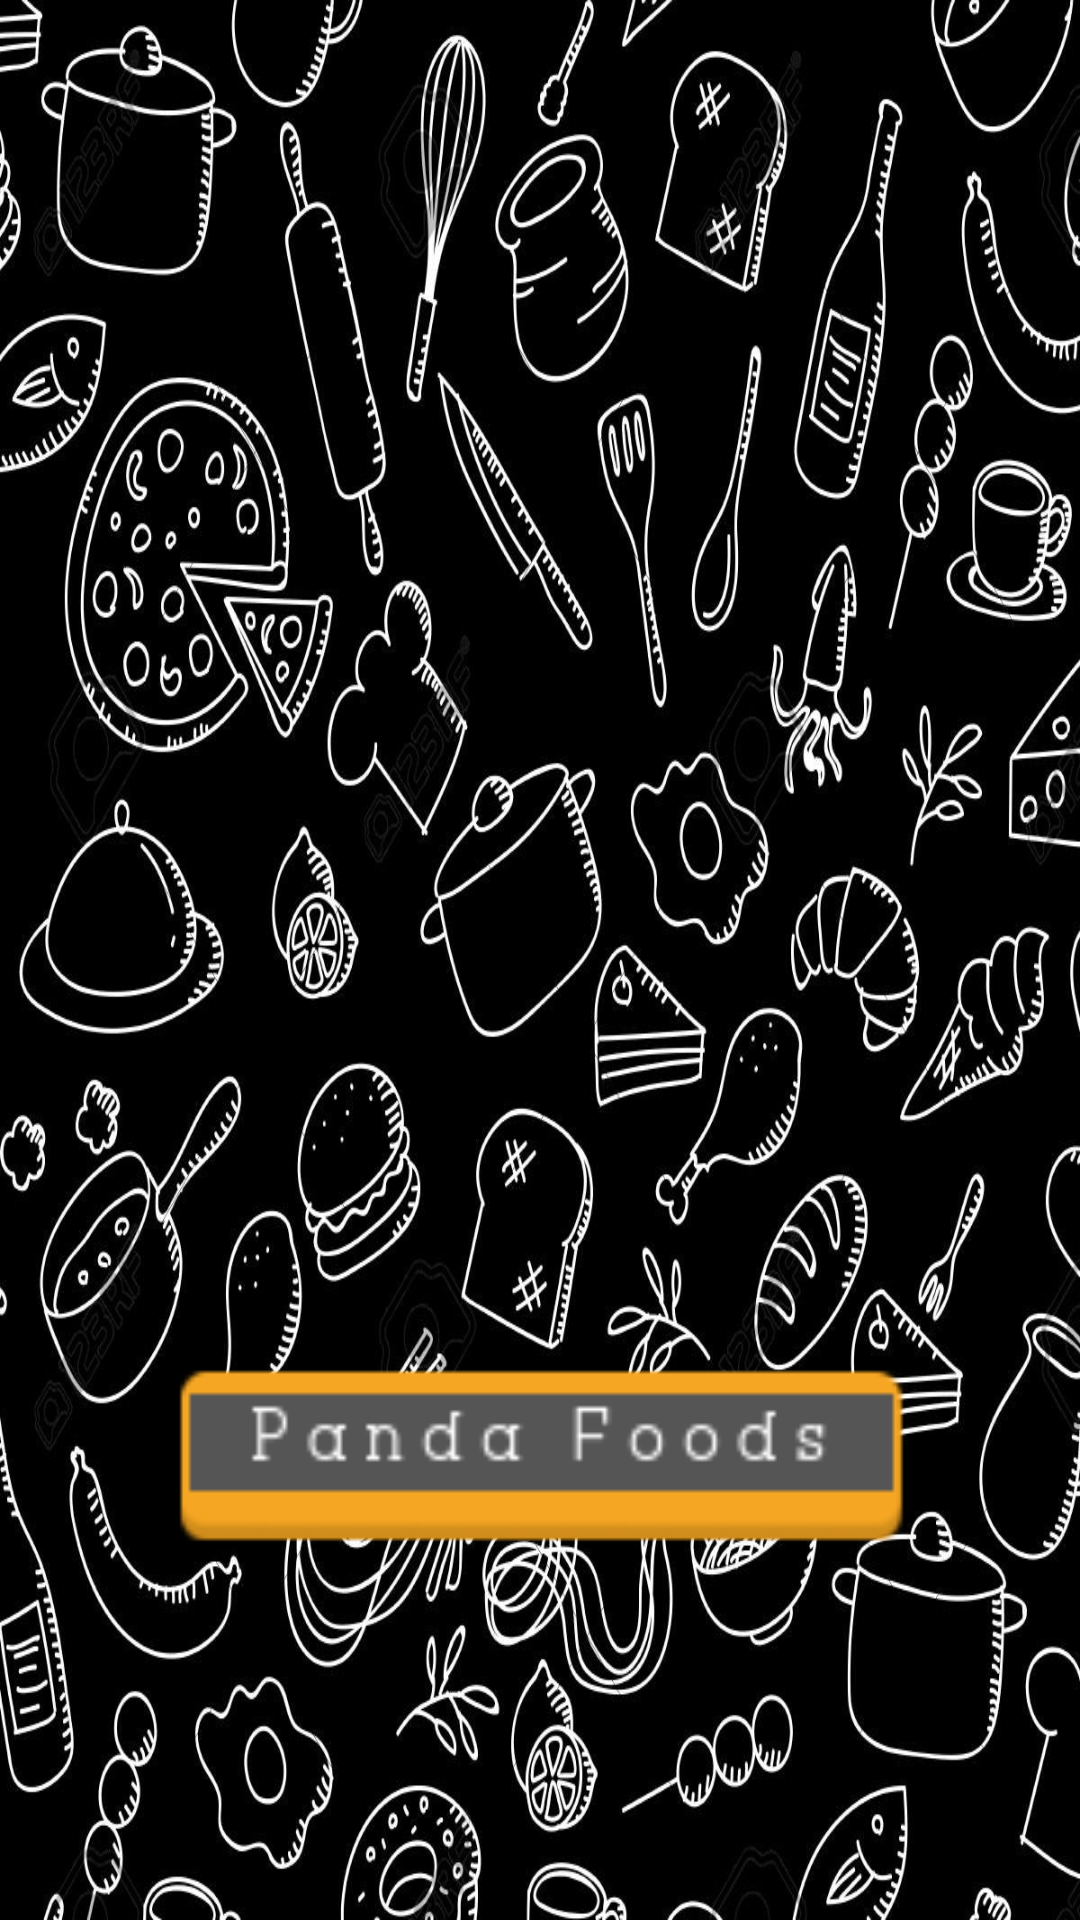

The Android layout XML behind this screen, and the referenced resources:
<!-- AndroidManifest.xml: application theme AppTheme -->
<!-- res/layout/activity_main.xml -->
<?xml version="1.0" encoding="utf-8"?>
<androidx.constraintlayout.widget.ConstraintLayout xmlns:android="http://schemas.android.com/apk/res/android"
    xmlns:app="http://schemas.android.com/apk/res-auto"
    xmlns:tools="http://schemas.android.com/tools"
    android:layout_width="match_parent"
    android:layout_height="match_parent"
    android:background="@drawable/bg"
    android:orientation="vertical"

    tools:context=".activity.SplashActivity">


    <ImageView
        android:id="@+id/ballon"
        android:layout_width="193dp"
        android:layout_height="204dp"
        android:layout_marginStart="69dp"
        android:layout_marginLeft="69dp"
        android:layout_marginTop="74dp"
        android:layout_marginEnd="69dp"
        android:layout_marginRight="69dp"
        android:layout_marginBottom="185dp"
        android:background="@drawable/ballon"
        android:padding="50dp"
        app:layout_constraintBottom_toTopOf="@+id/sub"
        app:layout_constraintEnd_toEndOf="parent"
        app:layout_constraintStart_toStartOf="parent"
        app:layout_constraintTop_toTopOf="parent" />

    <Button
        android:id="@+id/sub"
        android:layout_width="257dp"
        android:layout_height="75dp"
        android:layout_marginStart="62dp"
        android:layout_marginLeft="62dp"
        android:layout_marginEnd="62dp"
        android:layout_marginRight="62dp"
        android:layout_marginBottom="134dp"
        android:background="@drawable/sub_btn"
        app:layout_constraintBottom_toBottomOf="parent"
        app:layout_constraintEnd_toEndOf="parent"
        app:layout_constraintHorizontal_bias="0.481"
        app:layout_constraintStart_toStartOf="parent"
        app:layout_constraintTop_toBottomOf="@+id/ballon" />


</androidx.constraintlayout.widget.ConstraintLayout>
<!-- resources referenced by this layout -->
<resources>
  <!-- drawable bg: jpg bitmap (drawable, 281427 bytes) -->
  <!-- drawable sub_btn: png bitmap (drawable, 2393 bytes) -->
  <style name="AppTheme" parent="Theme.AppCompat.Light.NoActionBar">
          
          <item name="colorPrimary">@color/colorPrimary</item>
          <item name="colorPrimaryDark">@color/colorPrimaryDark</item>
          <item name="colorAccent">@color/colorAccent</item>
      </style>
  <color name="colorPrimary">#EF6C00</color>
  <color name="colorPrimaryDark">#D84315</color>
  <color name="colorAccent">#D84315</color>
</resources>
